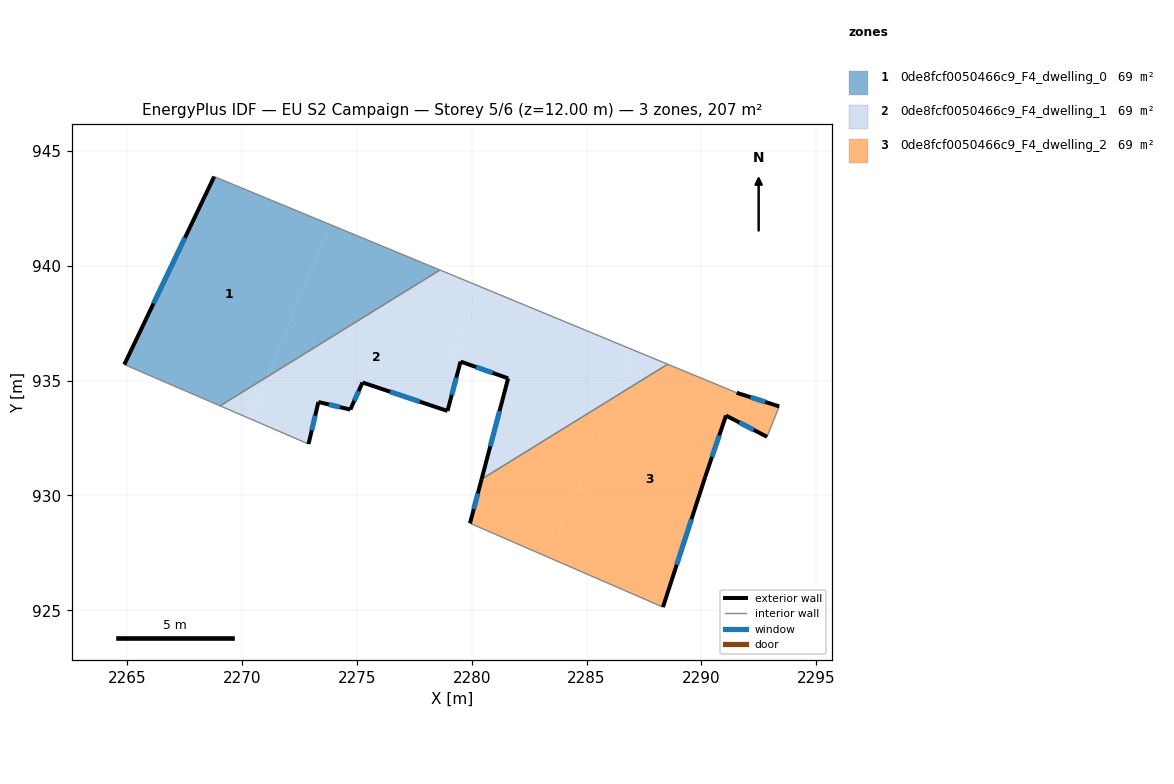
=== STOREY PLAN SPEC (per zone: floor XY polygon, exterior-wall plan segments, windows/doors) ===
zone 1: 0de8fcf0050466c9_F4_dwelling_0  (69.1 m²)
  floor: (2273.82, 941.79) (2271.07, 935.15) (2269.04, 933.90) (2264.87, 935.70) (2268.79, 943.88)
  floor: (2278.62, 939.81) (2271.07, 935.15) (2273.82, 941.79)
  exterior wall: (2268.79, 943.88) – (2264.87, 935.70)  [9.1 m]
    window: (2267.51, 941.22) – (2266.15, 938.36)  [3.3 m²]
  interior walls: 3
zone 2: 0de8fcf0050466c9_F4_dwelling_1  (69.1 m²)
  floor: (2287.09, 936.30) (2286.27, 934.32) (2280.43, 930.71) (2281.58, 935.09) (2279.15, 935.96) (2280.43, 939.06)
  floor: (2280.43, 939.06) (2279.15, 935.96) (2279.51, 935.83) (2278.94, 933.67) (2275.24, 934.92) (2274.71, 933.74) (2273.32, 934.07) (2272.89, 932.24) (2270.33, 933.34) (2271.07, 935.15) (2278.62, 939.81)
  floor: (2288.53, 935.71) (2286.27, 934.32) (2287.09, 936.30)
  floor: (2271.07, 935.15) (2270.33, 933.34) (2269.04, 933.90)
  exterior wall: (2278.94, 933.67) – (2279.51, 935.83)  [2.2 m]
    window: (2279.13, 934.37) – (2279.33, 935.13)  [0.8 m²]
  exterior wall: (2275.24, 934.92) – (2278.94, 933.67)  [3.9 m]
    window: (2276.45, 934.51) – (2277.74, 934.08)  [1.4 m²]
  exterior wall: (2274.71, 933.74) – (2275.24, 934.92)  [1.3 m]
    window: (2274.89, 934.12) – (2275.07, 934.53)  [0.5 m²]
  exterior wall: (2273.32, 934.07) – (2274.71, 933.74)  [1.4 m]
    window: (2273.78, 933.96) – (2274.26, 933.84)  [0.5 m²]
  exterior wall: (2272.89, 932.24) – (2273.32, 934.07)  [1.9 m]
    window: (2273.03, 932.83) – (2273.18, 933.47)  [0.7 m²]
  exterior wall: (2281.58, 935.09) – (2280.43, 930.71)  [4.5 m]
    window: (2281.21, 933.67) – (2280.80, 932.13)  [1.7 m²]
  exterior wall: (2279.51, 935.83) – (2281.58, 935.09)  [2.2 m]
    window: (2280.19, 935.59) – (2280.91, 935.33)  [0.8 m²]
  interior walls: 4
zone 3: 0de8fcf0050466c9_F4_dwelling_2  (69.1 m²)
  floor: (2293.38, 933.87) (2292.85, 932.55) (2291.07, 933.48) (2290.16, 930.80) (2288.32, 925.13) (2283.36, 927.29) (2286.27, 934.32) (2288.53, 935.71) (2291.53, 934.47)
  floor: (2286.27, 934.32) (2283.36, 927.29) (2279.92, 928.79) (2280.43, 930.71)
  exterior wall: (2290.16, 930.80) – (2291.07, 933.48)  [2.8 m]
    window: (2290.46, 931.67) – (2290.77, 932.61)  [1.0 m²]
  exterior wall: (2288.32, 925.13) – (2290.16, 930.80)  [6.0 m]
    window: (2288.92, 926.98) – (2289.56, 928.96)  [2.2 m²]
  exterior wall: (2280.43, 930.71) – (2279.92, 928.79)  [2.0 m]
    window: (2280.26, 930.08) – (2280.09, 929.41)  [0.7 m²]
  exterior wall: (2293.38, 933.87) – (2291.53, 934.47)  [1.9 m]
    window: (2292.78, 934.07) – (2292.13, 934.27)  [0.7 m²]
  exterior wall: (2291.07, 933.48) – (2292.85, 932.55)  [2.0 m]
    window: (2291.65, 933.17) – (2292.27, 932.85)  [0.7 m²]
  interior walls: 4

=== DERIVED (storey summary) ===
Building: EU S2 Campaign
Storey: 5 of 6  (floor level z = 12.00 m)
Storey gross floor area: 207.4 m²
Zones on this storey: 3
  - 0de8fcf0050466c9_F4_dwelling_0: floor 69.1 m²; exterior wall 9.1 m (27.2 m²); 1 window(s) 3.3 m²; WWR 12.2%
  - 0de8fcf0050466c9_F4_dwelling_1: floor 69.1 m²; exterior wall 17.5 m (52.4 m²); 7 window(s) 6.4 m²; WWR 12.2%
  - 0de8fcf0050466c9_F4_dwelling_2: floor 69.1 m²; exterior wall 14.7 m (44.2 m²); 5 window(s) 5.4 m²; WWR 12.2%
Zone adjacency (shared interzone walls):
  - 0de8fcf0050466c9_F4_dwelling_0 ↔ 0de8fcf0050466c9_F4_dwelling_1
  - 0de8fcf0050466c9_F4_dwelling_1 ↔ 0de8fcf0050466c9_F4_dwelling_2